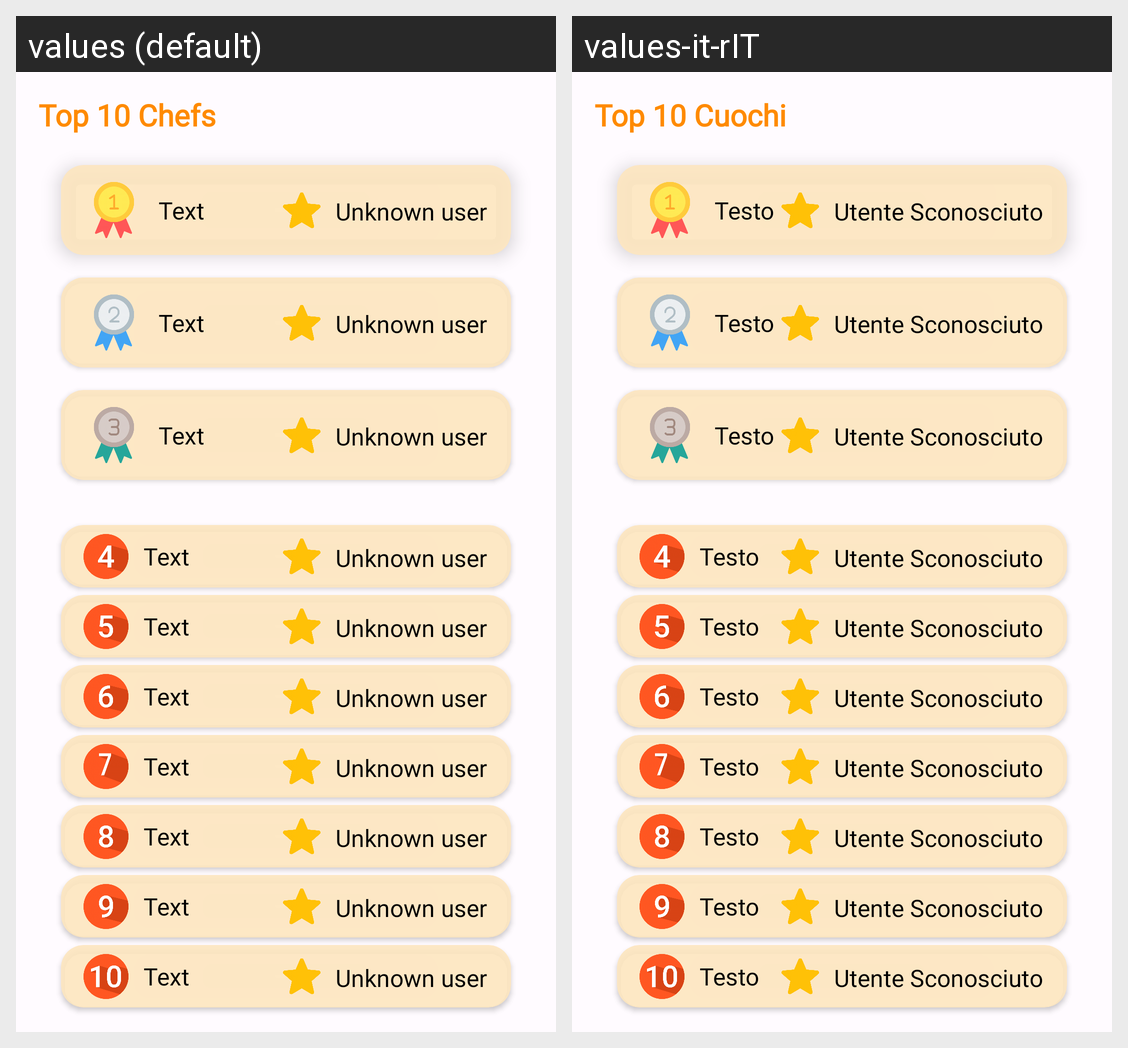

Locale-by-locale string values for the Android screen shown in this grid:
Android screen res/layout/fragment_m_ranking.xml rendered under 2 locales, left to right: values (default), values-it-rIT. Device: Nexus 5 (rendered at 1080×1920; each locale shown at half size, 540×960, under a caption strip naming it); theme Theme.RicettiAmo.
Strings drawn on this screen, with the default value and each locale's value (text and hints the layout hard-codes, and strings that could not be matched under every locale, appear in the picture but are not listed):

top_10_chef
  values: Top 10 Chefs
  values-it-rIT: Top 10 Cuochi

text
  values: Text
  values-it-rIT: Testo

noLoggedUser
  values: Unknown user
  values-it-rIT: Utente Sconosciuto
